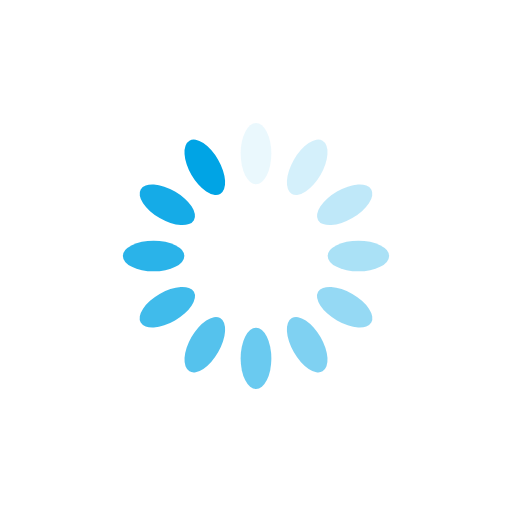
t = 0.00 s
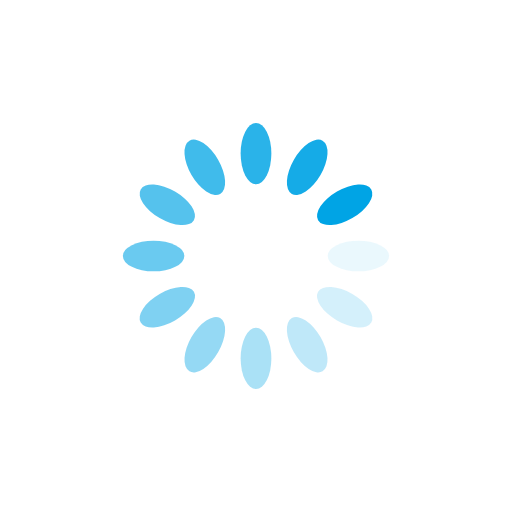
t = 0.25 s
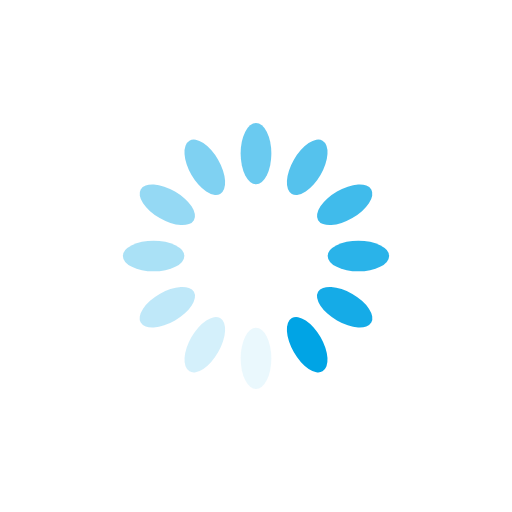
t = 0.50 s
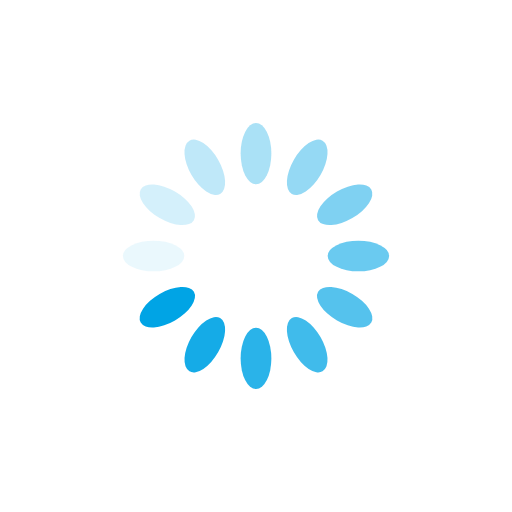
t = 0.75 s

The animated SVG that drew these frames (rendered in a browser with its animation timeline set to each time). Animation: 12 SMIL elements (animate=12); one cycle of 1.00 s, repeats indefinitely.

<?xml version="1.0" encoding="utf-8"?>
<svg xmlns="http://www.w3.org/2000/svg" xmlns:xlink="http://www.w3.org/1999/xlink" style="margin: auto; background: none; display: block; shape-rendering: auto;" width="200px" height="200px" viewBox="0 0 100 100" preserveAspectRatio="xMidYMid">
<g transform="rotate(0 50 50)">
  <rect x="47" y="24" rx="3" ry="6" width="6" height="12" fill="#00a4e5">
    <animate attributeName="opacity" values="1;0" keyTimes="0;1" dur="1s" begin="-0.9166666666666666s" repeatCount="indefinite"></animate>
  </rect>
</g><g transform="rotate(30 50 50)">
  <rect x="47" y="24" rx="3" ry="6" width="6" height="12" fill="#00a4e5">
    <animate attributeName="opacity" values="1;0" keyTimes="0;1" dur="1s" begin="-0.8333333333333334s" repeatCount="indefinite"></animate>
  </rect>
</g><g transform="rotate(60 50 50)">
  <rect x="47" y="24" rx="3" ry="6" width="6" height="12" fill="#00a4e5">
    <animate attributeName="opacity" values="1;0" keyTimes="0;1" dur="1s" begin="-0.75s" repeatCount="indefinite"></animate>
  </rect>
</g><g transform="rotate(90 50 50)">
  <rect x="47" y="24" rx="3" ry="6" width="6" height="12" fill="#00a4e5">
    <animate attributeName="opacity" values="1;0" keyTimes="0;1" dur="1s" begin="-0.6666666666666666s" repeatCount="indefinite"></animate>
  </rect>
</g><g transform="rotate(120 50 50)">
  <rect x="47" y="24" rx="3" ry="6" width="6" height="12" fill="#00a4e5">
    <animate attributeName="opacity" values="1;0" keyTimes="0;1" dur="1s" begin="-0.5833333333333334s" repeatCount="indefinite"></animate>
  </rect>
</g><g transform="rotate(150 50 50)">
  <rect x="47" y="24" rx="3" ry="6" width="6" height="12" fill="#00a4e5">
    <animate attributeName="opacity" values="1;0" keyTimes="0;1" dur="1s" begin="-0.5s" repeatCount="indefinite"></animate>
  </rect>
</g><g transform="rotate(180 50 50)">
  <rect x="47" y="24" rx="3" ry="6" width="6" height="12" fill="#00a4e5">
    <animate attributeName="opacity" values="1;0" keyTimes="0;1" dur="1s" begin="-0.4166666666666667s" repeatCount="indefinite"></animate>
  </rect>
</g><g transform="rotate(210 50 50)">
  <rect x="47" y="24" rx="3" ry="6" width="6" height="12" fill="#00a4e5">
    <animate attributeName="opacity" values="1;0" keyTimes="0;1" dur="1s" begin="-0.3333333333333333s" repeatCount="indefinite"></animate>
  </rect>
</g><g transform="rotate(240 50 50)">
  <rect x="47" y="24" rx="3" ry="6" width="6" height="12" fill="#00a4e5">
    <animate attributeName="opacity" values="1;0" keyTimes="0;1" dur="1s" begin="-0.25s" repeatCount="indefinite"></animate>
  </rect>
</g><g transform="rotate(270 50 50)">
  <rect x="47" y="24" rx="3" ry="6" width="6" height="12" fill="#00a4e5">
    <animate attributeName="opacity" values="1;0" keyTimes="0;1" dur="1s" begin="-0.16666666666666666s" repeatCount="indefinite"></animate>
  </rect>
</g><g transform="rotate(300 50 50)">
  <rect x="47" y="24" rx="3" ry="6" width="6" height="12" fill="#00a4e5">
    <animate attributeName="opacity" values="1;0" keyTimes="0;1" dur="1s" begin="-0.08333333333333333s" repeatCount="indefinite"></animate>
  </rect>
</g><g transform="rotate(330 50 50)">
  <rect x="47" y="24" rx="3" ry="6" width="6" height="12" fill="#00a4e5">
    <animate attributeName="opacity" values="1;0" keyTimes="0;1" dur="1s" begin="0s" repeatCount="indefinite"></animate>
  </rect>
</g>
<!-- [ldio] generated by https://loading.io/ --></svg>
